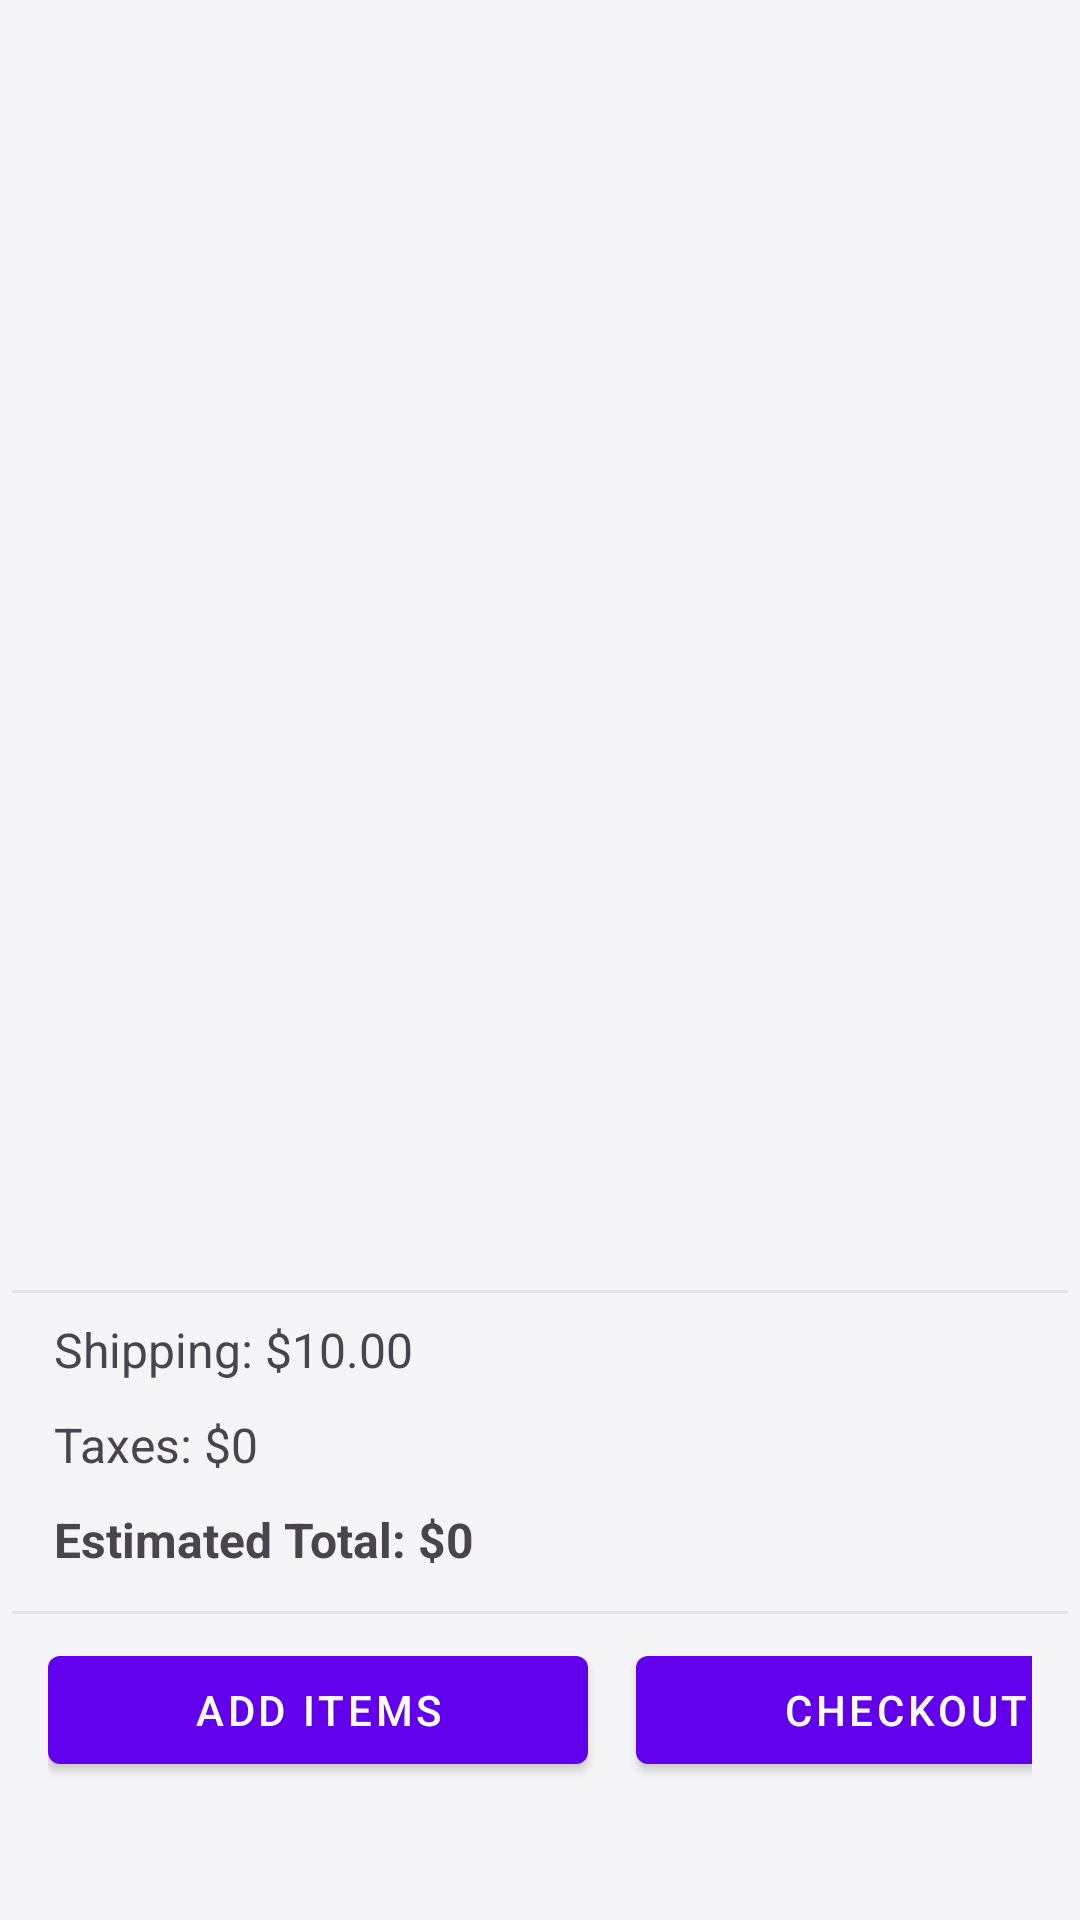

Reconstruct the res/layout file that produces this screen, plus the resources it refers to.
<!-- AndroidManifest.xml: application theme Theme.Ria_Project -->
<!-- res/layout/activity_cart.xml -->
<?xml version="1.0" encoding="utf-8"?>
<LinearLayout xmlns:android="http://schemas.android.com/apk/res/android"
    xmlns:app="http://schemas.android.com/apk/res-auto"
    xmlns:tools="http://schemas.android.com/tools"
    android:layout_width="match_parent"
    android:layout_height="match_parent"
    android:background="#F5F5F7"
    android:orientation="vertical"
    android:weightSum="1"
    tools:context=".CartActivity">

    <androidx.recyclerview.widget.RecyclerView
        android:id="@+id/cartRecyclerView"
        android:layout_width="match_parent"
        android:layout_height="0dp"
        android:layout_marginTop="10dp"
        android:layout_weight="0.9"
        android:paddingBottom="20dp" />

    <View
        android:layout_width="match_parent"
        android:layout_height="1dp"
        android:layout_marginHorizontal="4dp"
        android:layout_marginVertical="8dp"
        android:background="@color/material_dynamic_neutral90" />

    <TextView
        android:id="@+id/totalShipping"
        android:layout_width="wrap_content"
        android:layout_height="wrap_content"
        android:layout_marginHorizontal="18dp"
        android:text="Shipping: $10.00"
        android:textSize="16sp" />

    <TextView
        android:id="@+id/totalTax"
        android:layout_width="wrap_content"
        android:layout_height="wrap_content"
        android:layout_marginHorizontal="18dp"
        android:layout_marginVertical="10dp"
        android:text="Taxes: $0"
        android:textSize="16sp" />

    <TextView
        android:id="@+id/totalPrice"
        android:layout_width="wrap_content"
        android:layout_height="wrap_content"
        android:layout_marginHorizontal="18dp"
        android:layout_marginBottom="5dp"
        android:text="Estimated Total: $0"
        android:textSize="16sp"
        android:textStyle="bold" />
    <View
        android:layout_width="match_parent"
        android:layout_height="1dp"
        android:layout_marginHorizontal="4dp"
        android:layout_marginVertical="8dp"
        android:background="@color/material_dynamic_neutral90" />

    <LinearLayout
        android:layout_width="match_parent"
        android:layout_height="wrap_content"
        android:layout_marginHorizontal="16dp"
        android:orientation="horizontal">

        <com.google.android.material.button.MaterialButton
            android:id="@+id/addItemsBtn"
            style="@style/Widget.MaterialComponents.Button"
            android:layout_width="180dp"
            android:layout_height="wrap_content"
            android:layout_marginRight="16dp"
            android:text="Add Items"
            app:backgroundTint="@color/design_default_color_primary" />

        <com.google.android.material.button.MaterialButton
            android:id="@+id/checkoutBtn"
            style="@style/Widget.MaterialComponents.Button"
            android:layout_width="180dp"
            android:layout_height="wrap_content"
            android:text="Checkout"
            app:backgroundTint="@color/design_default_color_primary" />
    </LinearLayout>

</LinearLayout>
<!-- resources referenced by this layout -->
<resources>
  <style name="Theme.Ria_Project" parent="Base.Theme.Ria_Project" />
  <style name="Base.Theme.Ria_Project" parent="Theme.Material3.DayNight.NoActionBar">
          
          
      </style>
</resources>
